Run: headless pygame with SDL's dummy video driver; simulated clock (each Clock.tick advances the game by its frame time, no real sleeping); random seed 0; keys injected as events and as key.get_pressed() state; no mouse input.
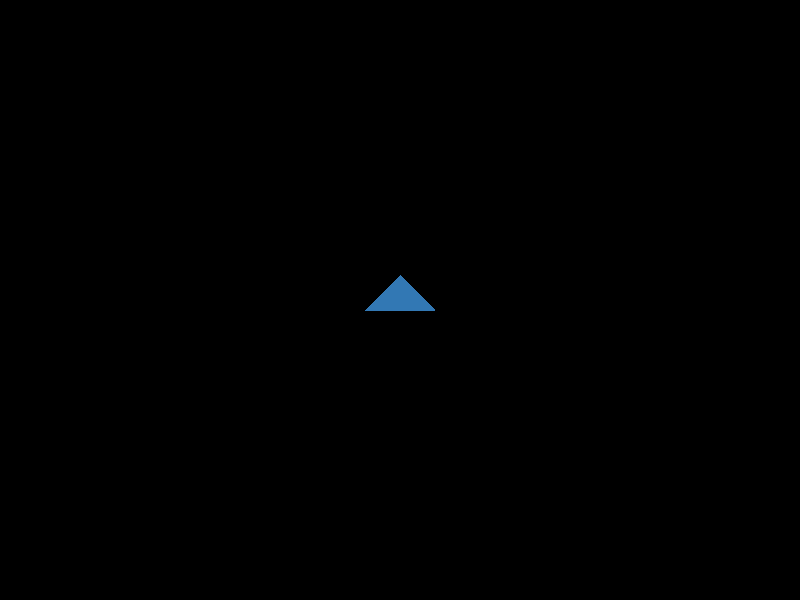
Frame 1 of 4 · flips 1–60 · no input
Frame 2 of 4 · flips 61–180 · tapped SPACE, RETURN · held RIGHT (→), D · screen unchanged from frame 1, image omitted
Frame 3 of 4 · flips 181–300 · held DOWN (↓), S · screen unchanged from frame 2, image omitted
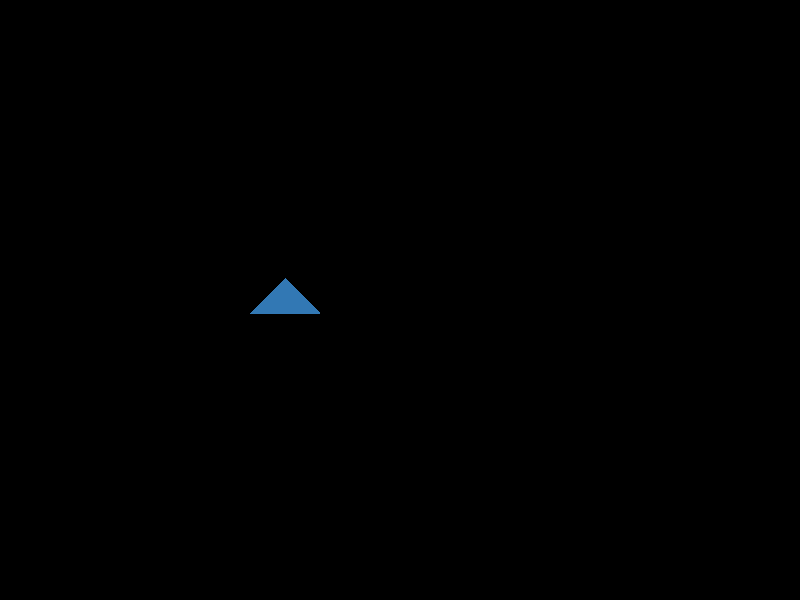
Frame 4 of 4 · flips 301–420 · held LEFT (←), A, UP (↑), W

The pygame program that drew these frames:

#-------------------------------------------------------------------------------
# Name:        module1
# Purpose:
#
# Author:      sarah
#
# Created:     15/09/2020
# Copyright:   (c) sarah 2020
# Licence:     <your licence>
#-------------------------------------------------------------------------------

import pygame
import math

from pygame.locals import (RLEACCEL, K_UP, K_DOWN, K_LEFT, K_RIGHT, K_ESCAPE, KEYDOWN, KEYUP, QUIT)
from pygame.math import Vector2

screen_width = 800
screen_height = 600 #placeholder screensize

class Player(pygame.sprite.Sprite):
    """this class defines the attributes of your controlable sprite"""
    def __init__(self):
        super(Player, self).__init__()
        self.surf = pygame.Surface((70, 50))
        pygame.draw.polygon(self.surf, (50, 120, 180), ((35, 0), (0, 35), (70, 35)))
        self.surf_copy = self.surf
        self.rect = self.surf.get_rect()
        self.pos = Vector2(screen_width / 2, screen_height / 2) #let's start in the middle of the screen
        self.accel = Vector2(0, -0.05)  # The acceleration Vector points upwards.
        self.angle = 0
        self.turn_speed = 0
        self.speed = Vector2(0, 0)

    def update(self, pressed_keys):
        """updates the location of the sprite every frame if moved by keypress"""
        #pressing LEFT or RIGHT will start the player turning in the given direction
        if pressed_keys[K_LEFT]:
            self.turn_speed = -3 #can continue to change these ints to increase/decrease turn speed
            player.rotate()
        if pressed_keys[K_RIGHT]:
            self.turn_speed = 3
            player.rotate()
        #pressing up or down will increase or decrease the player speed by a factor of the acceleration
        if pressed_keys[K_UP]:
            self.speed += self.accel

        #setting a max speed and adjusting the Vector to that max speed
        if self.speed.length() > 10:
            self.speed.scale_to_length(10) #scales the direction down to the speed so it's not expontentially if you're going at an angle

        self.pos += self.speed  #updates the new player position to a factor of the given speed
        self.rect.center = self.pos     #updates the surface drawing to the new player position

    def rotate(self):
        """providing the rotation of the acceleration Vector"""
        self.accel.rotate_ip(self.turn_speed) #acceleration Vector is the one moving (speed is just by what factor)
        self.angle += self.turn_speed #turn to a new angle as key is held down
        #this bit allows you to just go round and round in circles
        if self.angle > 360:
            self.angle -= 360
        elif self.angle < 0:
            self.angle += 360
        self.surf = pygame.transform.rotate(self.surf_copy, -self.angle)
        self.rect = self.surf.get_rect(center=self.rect.center)

    def screen_wrap(self):
        """rules for player wrapping around screen (each sprite is a little different)"""
        if self.pos.x > screen_width:
            self.pos.x = 0
        if self.pos.x < 0:
            self.pos.x = screen_width
        if self.pos.y <= 0:
            self.pos.y = screen_height
        if self.pos.y > screen_height:
            self.pos.y = 0

pygame.init()

clock = pygame.time.Clock()

screen = pygame.display.set_mode((screen_width, screen_height))

player = Player()

running = True
while running:
    #quit protocols
    for event in pygame.event.get():
        if event.type == KEYDOWN:
            if event.key == K_ESCAPE:
                running = False
        elif event.type == QUIT:
            running = False

    #player movement
    pressed_keys = pygame.key.get_pressed()
    player.screen_wrap()
    player.update(pressed_keys)

    screen.fill((0, 0, 0)) #black

    screen.blit(player.surf, player.rect)

    pygame.display.flip()

    clock.tick(60)

pygame.quit()
